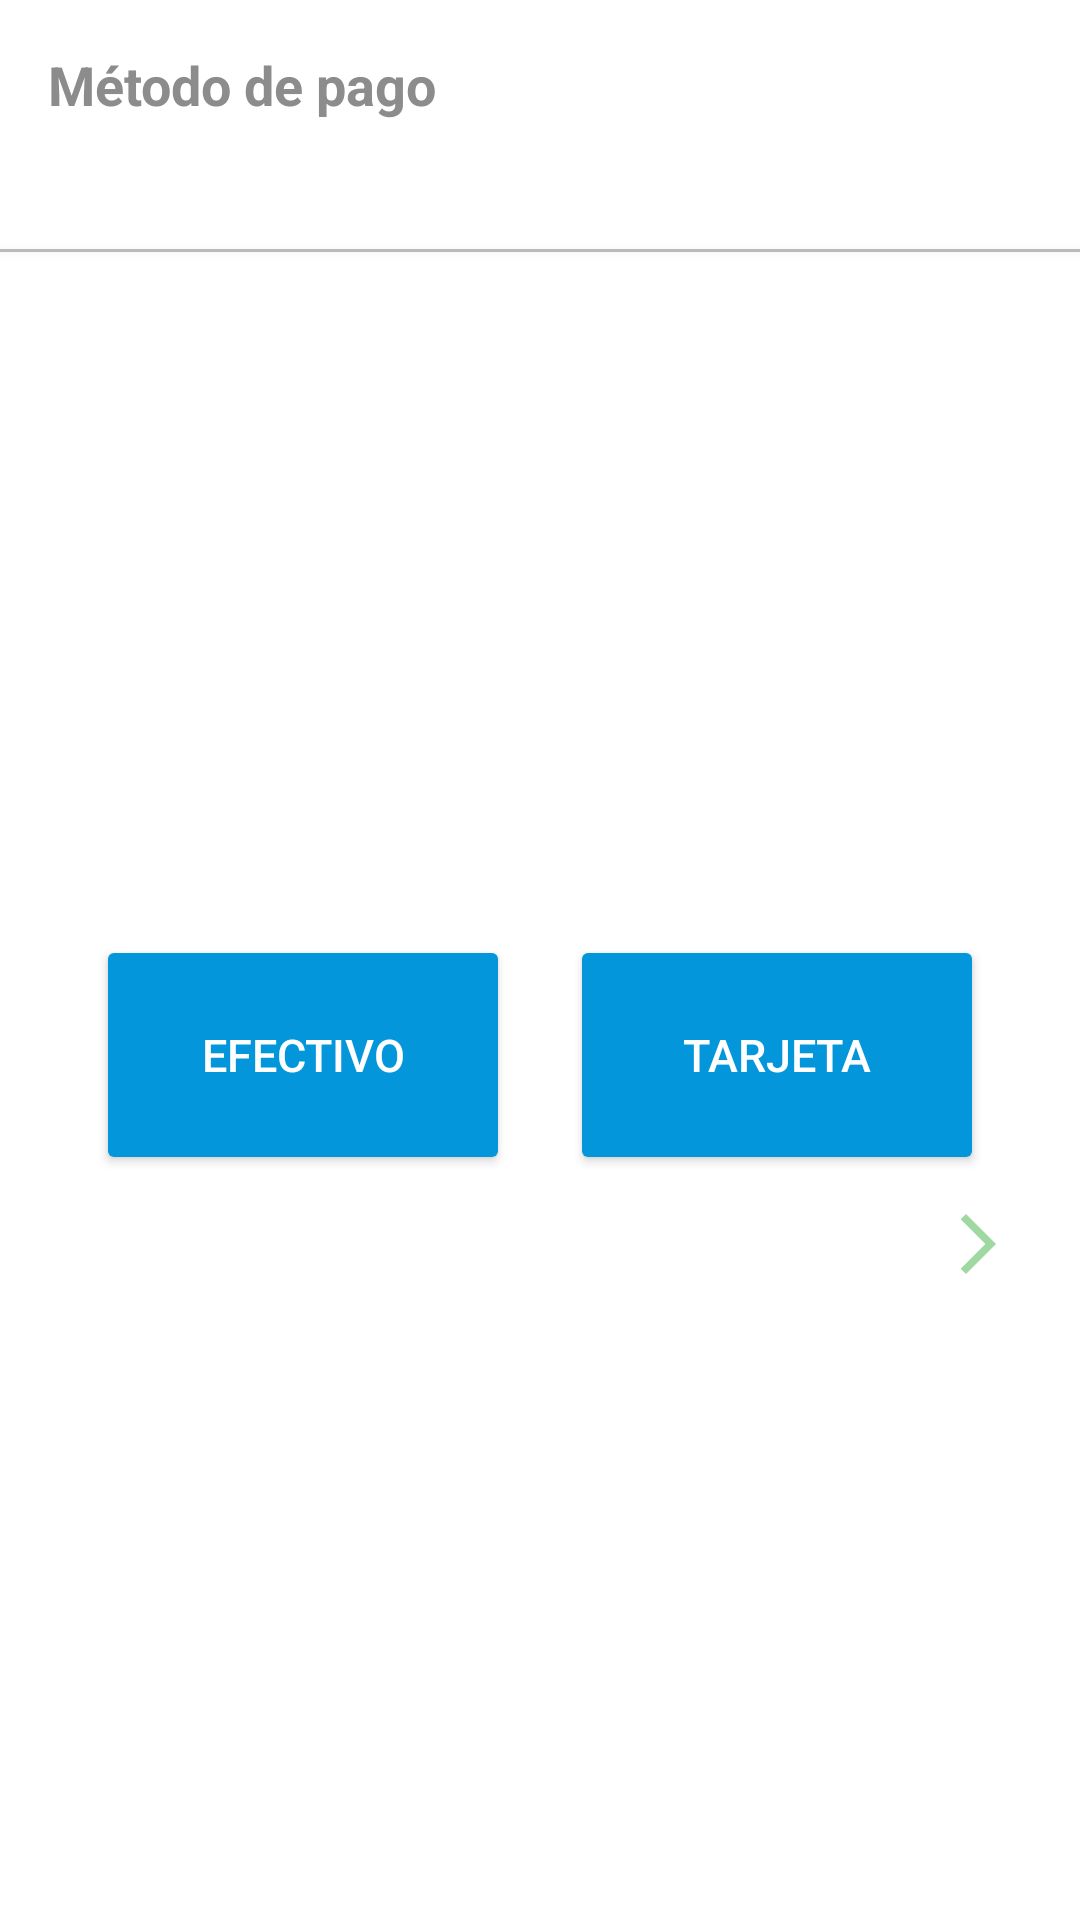

Produce the Android XML layout that renders to this screen, including the resource entries it uses.
<!-- AndroidManifest.xml: application theme Theme.EasyOrder2 -->
<!-- res/layout/custom_method_pay.xml -->
<?xml version="1.0" encoding="utf-8"?>
<androidx.constraintlayout.widget.ConstraintLayout xmlns:android="http://schemas.android.com/apk/res/android"
    xmlns:app="http://schemas.android.com/apk/res-auto"
    xmlns:tools="http://schemas.android.com/tools"
    android:layout_width="match_parent"
    android:layout_height="250dp"
    android:background="@color/white">

    <LinearLayout
        android:id="@+id/customDialog"
        android:layout_width="match_parent"
        android:layout_height="wrap_content"
        android:orientation="horizontal"
        app:layout_constraintEnd_toEndOf="parent"
        app:layout_constraintStart_toStartOf="parent"
        app:layout_constraintTop_toTopOf="parent"
        tools:ignore="MissingConstraints">

        <TextView
            android:id="@+id/dialog_title"
            android:layout_width="310dp"
            android:layout_height="wrap_content"
            android:padding="16dp"
            android:text="Método de pago"
            android:textColor="#8C8C8C"
            android:textSize="18sp"
            android:textStyle="bold" />


        <ImageView
            android:layout_width="wrap_content"
            android:layout_height="wrap_content"
            android:layout_gravity="center"
            android:layout_marginRight="-100dp"
            android:src="@drawable/ic_credit_card" />

    </LinearLayout>


    <View
        android:id="@+id/view2"
        android:layout_width="wrap_content"
        android:layout_height="1dp"
        android:layout_gravity="center"
        android:alpha="0.3"
        android:background="#2B2B2B"
        android:elevation="2dp"
        app:layout_constraintBottom_toBottomOf="parent"
        app:layout_constraintEnd_toEndOf="parent"
        app:layout_constraintHorizontal_bias="0.0"
        app:layout_constraintStart_toStartOf="parent"
        app:layout_constraintTop_toBottomOf="@+id/customDialog"
        app:layout_constraintVertical_bias="0.046" />

    <LinearLayout
        android:id="@+id/linearLayout18"
        android:layout_width="match_parent"
        android:layout_height="wrap_content"
        android:layout_marginBottom="15dp"
        android:gravity="center"
        app:layout_constraintBottom_toBottomOf="parent"
        app:layout_constraintEnd_toEndOf="parent"
        app:layout_constraintStart_toStartOf="parent"
        app:layout_constraintTop_toBottomOf="@+id/view2"
        app:layout_constraintVertical_bias="0.494">

        <androidx.appcompat.widget.AppCompatButton
            android:id="@+id/btn_efectivo"
            android:layout_width="138dp"
            android:layout_height="80dp"
            android:layout_marginEnd="20dp"
            android:backgroundTint="@color/teal_200"
            android:text="Efectivo"
            android:textColor="@color/white"
            android:textSize="15sp"
            app:layout_constraintBottom_toBottomOf="parent" />

        <androidx.appcompat.widget.AppCompatButton
            android:id="@+id/btn_tarjeta"
            android:layout_width="138dp"
            android:layout_height="80dp"
            android:backgroundTint="@color/teal_200"
            android:text="Tarjeta"
            android:textColor="@color/white"
            android:textSize="15sp" />

    </LinearLayout>

    <ImageButton
        android:id="@+id/btn_next"
        android:layout_width="68dp"
        android:layout_height="46dp"
        android:background="@color/white"
        android:src="@drawable/ic_arrow"
        app:layout_constraintBottom_toBottomOf="parent"
        app:layout_constraintEnd_toEndOf="parent"
        app:layout_constraintHorizontal_bias="1.0"
        app:layout_constraintStart_toStartOf="parent"
        app:layout_constraintTop_toBottomOf="@+id/linearLayout18"
        app:layout_constraintVertical_bias="0.0" />


</androidx.constraintlayout.widget.ConstraintLayout>
<!-- resources referenced by this layout -->
<resources>
  <color name="teal_200">#0396DA</color>
  <color name="white">#FFFFFFFF</color>
  <!-- drawable ic_arrow (drawable) -->
  <vector android:autoMirrored="true" android:height="24dp"
      android:tint="#9FD9A1" android:viewportHeight="24"
      android:viewportWidth="24" android:width="24dp" xmlns:android="http://schemas.android.com/apk/res/android">
      <path android:fillColor="@android:color/white" android:pathData="M6.23,20.23l1.77,1.77l10,-10l-10,-10l-1.77,1.77l8.23,8.23z"/>
  </vector>
  <style name="Theme.EasyOrder2" parent="Base.Theme.EasyOrder2" />
  <style name="Base.Theme.EasyOrder2" parent="Theme.Material3.DayNight.NoActionBar">
          <item name="colorPrimary">@color/lavender</item>
          <item name="colorPrimaryVariant">@color/lavender</item>
          <item name="colorOnPrimary">@color/white</item>
          
          <item name="colorSecondary">@color/teal_200</item>
          <item name="colorSecondaryVariant">@color/teal_700</item>
          <item name="colorOnSecondary">@color/black</item>
          
          <item name="android:statusBarColor">?attr/colorPrimaryVariant</item>
      </style>
  <color name="lavender">#86B3F7</color>
  <color name="teal_700">#016187</color>
  <color name="black">#FF000000</color>
</resources>
